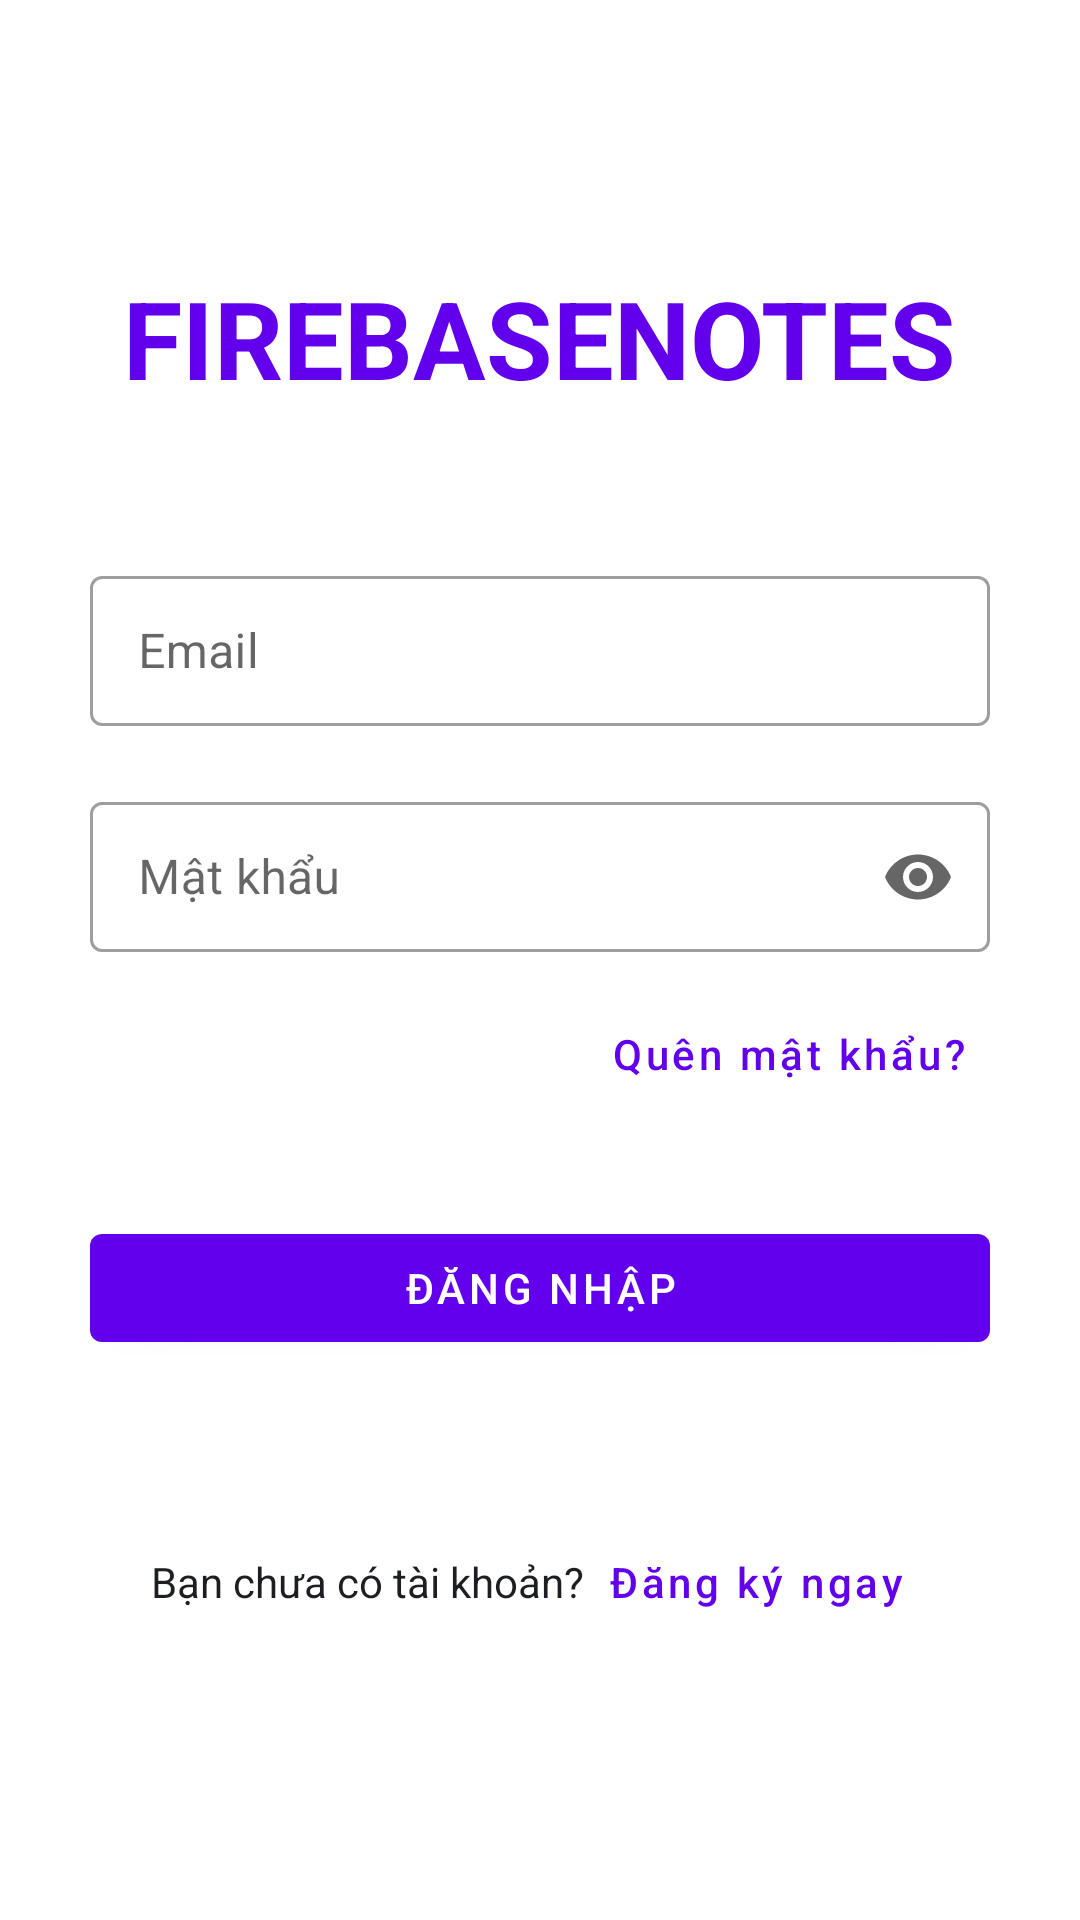

Write the Android layout XML for this screen, with the resource values it uses.
<!-- AndroidManifest.xml: application theme AppTheme -->
<!-- res/layout/activity_sign_in.xml -->
<?xml version="1.0" encoding="utf-8"?>
<LinearLayout xmlns:android="http://schemas.android.com/apk/res/android"
    xmlns:app="http://schemas.android.com/apk/res-auto"
    android:layout_width="match_parent"
    android:layout_height="match_parent"
    android:padding="30dp"
    android:gravity="center"
    android:orientation="vertical">

    <TextView
        android:layout_width="wrap_content"
        android:layout_height="wrap_content"
        android:layout_marginBottom="50dp"
        android:text="@string/app_name"
        android:textAllCaps="true"
        android:textColor="?attr/colorPrimary"
        android:textSize="36sp"
        android:textStyle="bold" />

    <com.google.android.material.textfield.TextInputLayout
        android:id="@+id/tilEmail"
        style="@style/Widget.MaterialComponents.TextInputLayout.OutlinedBox"
        android:layout_width="match_parent"
        android:layout_height="wrap_content"
        android:layout_marginBottom="20dp"
        android:hint="Email"
        app:endIconMode="clear_text"
        app:errorIconDrawable="@null"
        app:startIconDrawable="@drawable/ic_email"
        app:startIconTint="?attr/colorPrimary">

        <com.google.android.material.textfield.TextInputEditText
            android:id="@+id/edtEmail"
            android:layout_width="match_parent"
            android:layout_height="50dp"
            android:inputType="textEmailAddress" />
    </com.google.android.material.textfield.TextInputLayout>

    <com.google.android.material.textfield.TextInputLayout
        android:id="@+id/tilPassword"
        style="@style/Widget.MaterialComponents.TextInputLayout.OutlinedBox"
        android:layout_width="match_parent"
        android:layout_height="wrap_content"
        android:layout_marginBottom="10dp"
        android:hint="@string/password"
        app:endIconMode="password_toggle"
        app:errorIconDrawable="@null"
        app:startIconDrawable="@drawable/ic_lock"
        app:startIconTint="?attr/colorPrimary">

        <com.google.android.material.textfield.TextInputEditText
            android:id="@+id/edtPassword"
            android:layout_width="match_parent"
            android:layout_height="50dp"
            android:inputType="textPassword" />
    </com.google.android.material.textfield.TextInputLayout>

    <LinearLayout
        android:layout_width="match_parent"
        android:layout_height="wrap_content"
        android:gravity="end">

        <Button
            android:id="@+id/btnForgetPassword"
            style="?attr/borderlessButtonStyle"
            android:layout_width="wrap_content"
            android:layout_height="wrap_content"
            android:text="@string/forget_password"
            android:textAllCaps="false"
            android:textColor="?attr/colorPrimary" />
    </LinearLayout>


    <com.google.android.material.button.MaterialButton
        android:id="@+id/btnSubmit"
        android:layout_width="match_parent"
        android:layout_height="wrap_content"
        android:layout_marginTop="30dp"
        android:text="@string/login" />

    <LinearLayout
        android:layout_width="wrap_content"
        android:layout_height="wrap_content"
        android:layout_marginTop="50dp"
        android:orientation="horizontal">

        <TextView
            android:layout_width="wrap_content"
            android:layout_height="wrap_content"
            android:text="@string/do_not_have_an_account"
            android:textColor="@color/colorAccent" />

        <Button
            android:id="@+id/btnRegisterHere"
            style="?attr/borderlessButtonStyle"
            android:layout_width="wrap_content"
            android:layout_height="wrap_content"
            android:text="@string/register_here"
            android:textAllCaps="false"
            android:textColor="?attr/colorPrimary" />

    </LinearLayout>

</LinearLayout>
<!-- resources referenced by this layout -->
<resources>
  <color name="colorAccent">#1C1E21</color>
  <string name="app_name">FirebaseNotes</string>
  <string name="do_not_have_an_account">Bạn chưa có tài khoản?</string>
  <string name="forget_password">Quên mật khẩu?</string>
  <string name="login">Đăng nhập</string>
  <string name="password">Mật khẩu</string>
  <string name="register_here">Đăng ký ngay</string>
</resources>
